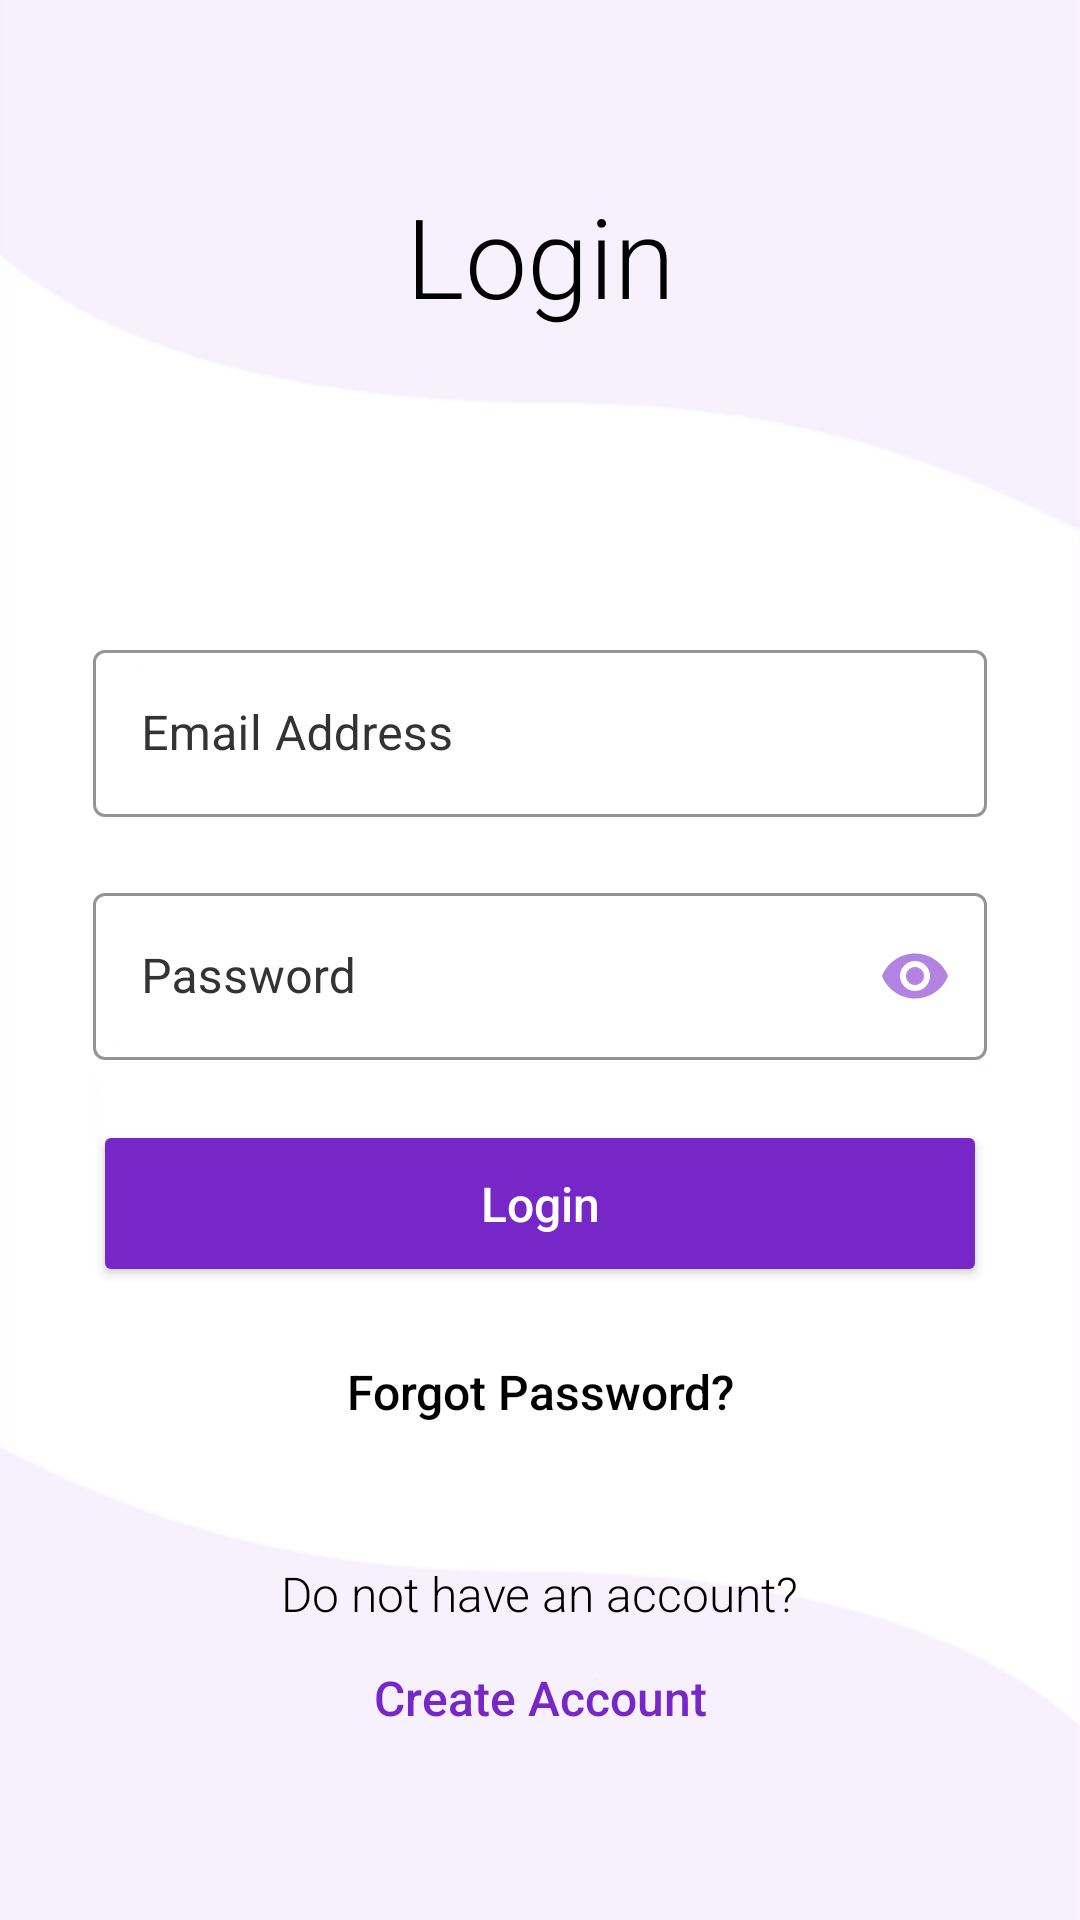

This screen was rendered from an Android layout file. Write that file and the resources it references.
<!-- AndroidManifest.xml: application theme Theme.TestI -->
<!-- res/layout/activity_main.xml -->
<?xml version="1.0" encoding="utf-8"?>
<androidx.constraintlayout.widget.ConstraintLayout xmlns:android="http://schemas.android.com/apk/res/android"
    xmlns:app="http://schemas.android.com/apk/res-auto"
    xmlns:tools="http://schemas.android.com/tools"
    android:layout_width="match_parent"
    android:layout_height="match_parent"
    android:background="@drawable/purple_bg"
    tools:context=".MainActivity">

  <TextView
      android:id="@+id/login_text"
      android:layout_width="wrap_content"
      android:layout_height="wrap_content"
      android:fontFamily="sans-serif-light"
      android:text="@string/login"
      android:textColor="#000000"
      android:textSize="37sp"
      app:layout_constraintBottom_toBottomOf="parent"
      app:layout_constraintEnd_toEndOf="parent"
      app:layout_constraintHorizontal_bias="0.5"
      app:layout_constraintStart_toStartOf="parent"
      app:layout_constraintTop_toTopOf="parent"
      app:layout_constraintVertical_bias="0.102" />

  <LinearLayout
      android:id="@+id/linearLayoutLogin"
      android:layout_width="match_parent"
      android:layout_height="wrap_content"
      android:layout_marginStart="20dp"
      android:layout_marginEnd="20dp"
      android:gravity="center"
      android:orientation="vertical"
      android:padding="1dp"
      app:layout_constraintBottom_toBottomOf="parent"
      app:layout_constraintEnd_toEndOf="parent"
      app:layout_constraintStart_toStartOf="parent"
      app:layout_constraintTop_toTopOf="parent">

    <com.google.android.material.textfield.TextInputLayout
        android:id="@+id/email_login_layout"
        style="@style/Widget.MaterialComponents.TextInputLayout.OutlinedBox"
        android:layout_width="match_parent"
        android:layout_height="wrap_content"
        android:hint="Email Address"
        android:padding="10dp"
        android:textColorHint="#333333"
        app:boxStrokeColor="#7726C7">

      <com.google.android.material.textfield.TextInputEditText
          android:id="@+id/email_login_edittext"
          android:layout_width="match_parent"
          android:layout_height="wrap_content"
          android:inputType="textEmailAddress"
          android:textColor="#171717"
          android:textColorHint="#757575"
          tools:ignore="TextContrastCheck,VisualLintTextFieldSize" />
    </com.google.android.material.textfield.TextInputLayout>

    <com.google.android.material.textfield.TextInputLayout
        android:id="@+id/password_login_layout"
        style="@style/Widget.MaterialComponents.TextInputLayout.OutlinedBox"
        android:layout_width="match_parent"
        android:layout_height="wrap_content"
        android:hint="Password"
        android:padding="10dp"
        android:textColorHint="#333333"
        app:boxStrokeColor="#7726C7"
        app:passwordToggleEnabled="true"
        app:passwordToggleTint="@color/custom_purple2"
        tools:ignore="HardcodedText">

      <com.google.android.material.textfield.TextInputEditText
          android:id="@+id/password_login_edittext"
          android:layout_width="match_parent"
          android:layout_height="wrap_content"
          android:inputType="textPassword"
          android:textColor="#171717"
          tools:ignore="TextContrastCheck,VisualLintTextFieldSize" />
    </com.google.android.material.textfield.TextInputLayout>

    <com.google.android.material.textfield.TextInputLayout
        android:id="@+id/login_button_layout"
        style="@style/Widget.MaterialComponents.TextInputLayout.OutlinedBox"
        android:layout_width="match_parent"
        android:layout_height="wrap_content"
        android:padding="10dp"
        android:textColorHint="#333333"
        app:boxStrokeColor="#7726C7">

      <Button
          android:id="@+id/login_button"
          android:layout_width="match_parent"
          android:layout_height="wrap_content"
          android:backgroundTint="#7726C7"
          android:padding="17dp"
          android:text="Login"
          android:textAllCaps="false"
          android:textColor="@color/white"
          android:textSize="16sp"
          tools:ignore="HardcodedText,DuplicateSpeakableTextCheck,VisualLintButtonSize" />
    </com.google.android.material.textfield.TextInputLayout>


    
    
    
    
    
    
    
    
    
    
    

  </LinearLayout>

  <Button
      android:id="@+id/forgot_pass_button"
      android:layout_width="wrap_content"
      android:layout_height="wrap_content"
      android:background="@android:color/transparent"
      android:fontFamily="sans-serif-medium"
      android:text="@string/forgot_password"
      android:textAllCaps="false"
      android:textColor="#000000"
      android:textSize="16sp"
      app:layout_constraintEnd_toEndOf="parent"
      app:layout_constraintHorizontal_bias="0.5"
      app:layout_constraintStart_toStartOf="parent"
      app:layout_constraintTop_toBottomOf="@+id/linearLayoutLogin" />

  <TextView
      android:id="@+id/donthaveacc_text"
      android:layout_width="wrap_content"
      android:layout_height="wrap_content"
      android:fontFamily="sans-serif-light"
      android:text="@string/don_t_have_an_account"
      android:textColor="#000000"
      android:textSize="16sp"
      app:layout_constraintBottom_toTopOf="@+id/createacc_intent_button"
      app:layout_constraintEnd_toEndOf="parent"
      app:layout_constraintHorizontal_bias="0.5"
      app:layout_constraintStart_toStartOf="parent"
      app:layout_constraintTop_toTopOf="parent"
      app:layout_constraintVertical_bias="1.0" />

  <Button
      android:id="@+id/createacc_intent_button"
      android:layout_width="wrap_content"
      android:layout_height="wrap_content"
      android:layout_marginBottom="50dp"
      android:background="@android:color/transparent"
      android:fontFamily="sans-serif-medium"
      android:text="Create Account"
      android:textAllCaps="false"
      android:textColor="@color/custom_purple"
      android:textSize="16sp"
      app:layout_constraintBottom_toBottomOf="parent"
      app:layout_constraintEnd_toEndOf="parent"
      app:layout_constraintHorizontal_bias="0.5"
      app:layout_constraintStart_toStartOf="parent" />


</androidx.constraintlayout.widget.ConstraintLayout>
<!-- resources referenced by this layout -->
<resources>
  <color name="custom_purple">#7727C7</color>
  <color name="custom_purple2">#B283E3</color>
  <color name="white">#FFFFFFFF</color>
  <!-- drawable purple_bg: png bitmap (drawable, 19771 bytes) -->
  <string name="don_t_have_an_account">Do not have an account?</string>
  <string name="forgot_password">Forgot Password?</string>
  <string name="login">Login</string>
  <style name="Theme.TestI" parent="Theme.MaterialComponents.DayNight.NoActionBar">
          
          <item name="colorPrimary">@color/purple_500</item>
          <item name="colorPrimaryVariant">@color/purple_700</item>
          <item name="colorOnPrimary">@color/white</item>
          
          <item name="colorSecondary">@color/teal_200</item>
          <item name="colorSecondaryVariant">@color/teal_700</item>
          <item name="colorOnSecondary">@color/black</item>
          
          <item name="android:statusBarColor">@color/black</item>
      </style>
  <color name="purple_500">#FF6200EE</color>
  <color name="purple_700">#FF3700B3</color>
  <color name="teal_200">#353535</color>
  <color name="teal_700">#FF018786</color>
  <color name="black">#FF000000</color>
</resources>
